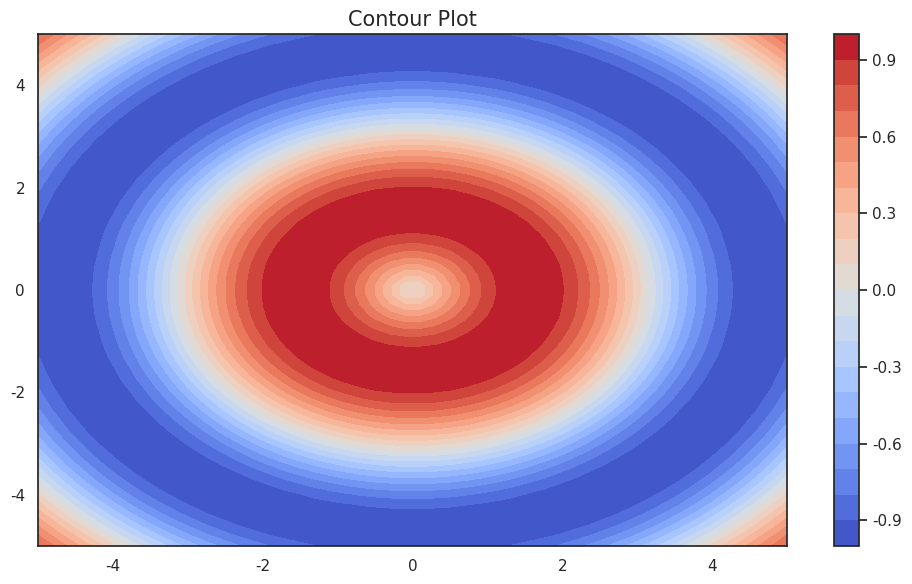

Generate this figure with matplotlib: (Note: this script raises an exception after producing the figure.)
#!/usr/bin/env python3
# -*- coding: utf-8 -*-

"""
@File: contour_figure.py
@Python Version: 3.12.1
@Platform: PyTorch 2.0.0 + cu117
[redacted]
@Date: 2024-06-20.
@Contact: [email redacted]
[redacted]
@Version: V2.1
@License: Apache License Version 2.0, January 2004
    Copyright 2024. All rights reserved.

@Description: 
"""

import numpy as np
import matplotlib.pyplot as plt
import seaborn as sns


# ---------------------------
if __name__ == "__main__":
    # 设置风格
    sns.set_theme(style="white")

    # 数据准备
    x = np.linspace(-5, 5, 50)
    y = np.linspace(-5, 5, 50)
    X, Y = np.meshgrid(x, y)
    Z = np.sin(np.sqrt(X**2 + Y**2))

    # 创建等高线图
    plt.figure(figsize=(10, 6))
    contour = plt.contourf(X, Y, Z, cmap="coolwarm", levels=20)
    plt.colorbar(contour)

    # 添加装饰
    plt.title("Contour Plot", fontsize=15)
    # plt.show()
    plt.tight_layout()
    plt.savefig("images/contour_figure.png", dpi=600)
